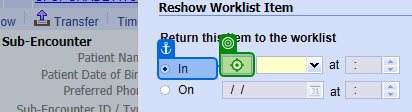
Task: Robotic Enterprise Framework
Workflow: PendingWorkitems

Step 1: type [NoOfReshowDays.ToString] into the text box 'IccNumericEdit4' in window 'Cerner Soarian*' (revenuecycle.exe)

Step 2: type "Days" into the text box in window 'Cerner Soarian*' (revenuecycle.exe) (no picture)

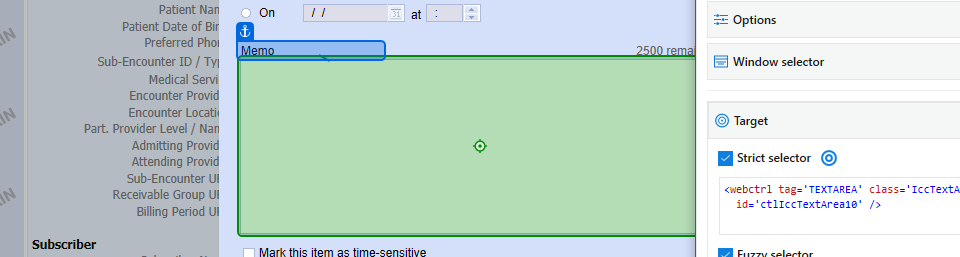
Step 3: type [in_MemoComment] into the text box in window 'Cerner Soarian*' (revenuecycle.exe)
